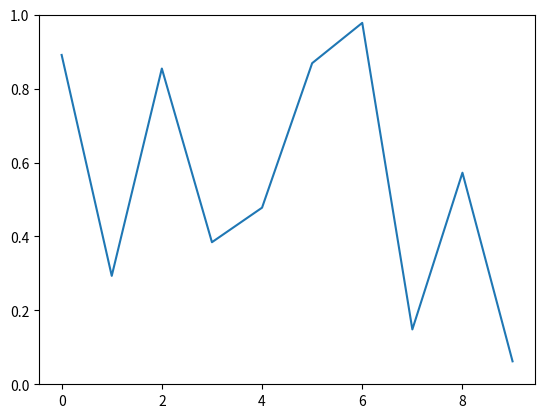

Here is the Python script that generated this plot:
"""
===========
Random data
===========

An animation of random data.

"""

import numpy as np
import matplotlib.pyplot as plt
import matplotlib.animation as animation

fig, ax = plt.subplots()
line, = ax.plot(np.random.rand(10))
ax.set_ylim(0, 1)


def update(data):
    line.set_ydata(data)
    return line,


def data_gen():
    while True:
        yield np.random.rand(1)

ani = animation.FuncAnimation(fig, update, data_gen, interval=100)
plt.show()

